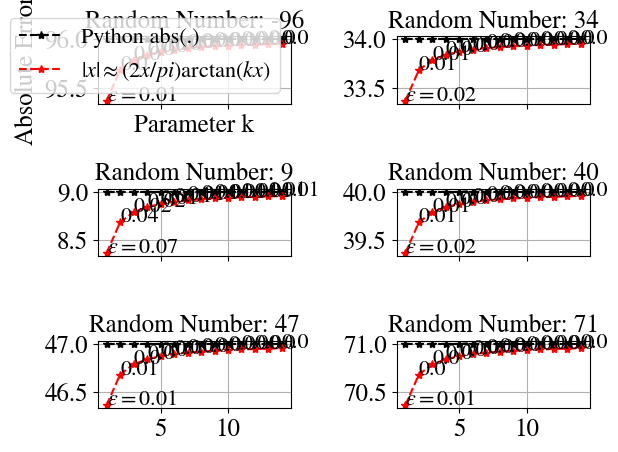

Recreate this plot in Python.
"""
This is a comparison of the absolute value function calculated by Python vs the 
[redacted]

Coder: 
------
[redacted]
    [email redacted]
    Universidad Nacional de Colombia 
[redacted]
    
Date:
-----
    Januray 2025
"""

import matplotlib.pyplot as plt
import random
import numpy as np

# Configure matplotlib for STIX font - comprehensive setup
import matplotlib as mpl
mpl.rcParams.update({
    # Primary font configuration
    "font.family": "serif",              # Use serif family
    "font.serif": ["STIX", "STIXGeneral", "STIX Two Text"], # STIX font priority
    "mathtext.fontset": "stix",          # Math expressions in STIX
    
    # Explicit font specification for all text elements
    "axes.labelsize": 18,
    "axes.titlesize": 18, 
    "legend.fontsize": 16,
    "xtick.labelsize": 18,
    "ytick.labelsize": 18,
    "font.size": 16,
    
    # Line properties
    "lines.linewidth": 1.5
})

def abs_smooth_approximation(x, k=10):
    """This function calculates the smoth approximation of the absolute value of
    a given number by means of the formula:

    |x| \approx 2*x / pi atan (k*x) 

    Args:
    -----
        x (float): desired number to calculate its absolute value.
        k (int): Default = 10. Parameter > 0 for the approximation. 
    
    Returns:
    --------
        float: absolute value approximation.
    """
    return 2*x/np.pi*np.arctan(k*x)


# Execute comparison analysis.
if __name__ == "__main__":

    # -----
    # Evaluate the approximation.
    # This example was coded withoyt the use of numpy just because. 
    # A beter implementation could be made.

    # Generate random integers.
    lims = 100
    nnum = 6
    random_numbers = [random.randint(-lims, lims) for _ in range(nnum)]

    # Calculate the absolute value of the random numbers.
    abs_python = []
    abs_approx = []
    for number in random_numbers:
        abs_python.append(abs(number))
        abs_approx.append(abs_smooth_approximation(number))

    # -----
    # Present the results in an aligned table format

    print("\n--- Abs values for k = 10.")
    print(f"{'Random numbers:':<30} {random_numbers}")
    print(f"{'Absolute value Python:':<30} {abs_python}")
    print(f"{'Absolute value approximation:':<30} {abs_approx}")

    # -----
    # Verify the variation of the parameter k.

    # Create a list of possible values of k.
    kk = [k for k in range(1,15)]

    # Empties lists to store the calculation and the respective errors. 
    abs_approx_kk = []
    absolute_error = []

    # Calculate each random number's abs value varying the parameter k.
    for i, number in enumerate(random_numbers):

        # a meantime empty list. 
        abs_approx_meantime = []
        error_meantime = []

        # Vary k.
        for k in kk:
            abs_approx_meantime.append(abs_smooth_approximation(number, k=k))
            # Calculate and store the absolute error.
            error = (abs_python[i] - abs_smooth_approximation(number, k=k)) / abs_python[i]
            # round the absolute error.
            error_meantime.append(round(error, 2))

        # Store the abs calculated for each k and its absolute erro.
        abs_approx_kk.append(abs_approx_meantime)
        absolute_error.append(error_meantime)

    # -----
    # Plot the results

    # Create subplots
    fig, axes = plt.subplots(3, 2, sharex=True)

    # Plot for each random number
    for i, ax in enumerate(axes.flatten()):
        
        # Plot the absolute value by python and by approximation 
        ax.plot(kk, [abs_python[i]]*len(kk), "k*--", label="Python abs(.)")
        ax.plot(kk, abs_approx_kk[i], "r*--", label=r"$|x| \approx (2x / pi) \arctan (kx)$")

        # Plot the absolute error at each k.
        for j, k in enumerate(kk):
            if j == 0:
                ax.text(k, abs_approx_kk[i][j], f"$\epsilon=${absolute_error[i][j]}")
            else:
                ax.text(k, abs_approx_kk[i][j], absolute_error[i][j])


        ax.grid()
        # Add labels and legend only on the first plot
        if i == 0:
            ax.set_xlabel("Parameter k")
            ax.set_ylabel("Absolute Error")
            ax.legend(loc="lower right")
        else:
            # Remove labels for other subplots
            ax.set_xlabel("")
            ax.set_ylabel("")

        # Title for each subplot
        ax.set_title(f"Random Number: {random_numbers[i]}")

    # Adjust layout
    plt.tight_layout()
    # Show the plot
    plt.show()

# Fin :)